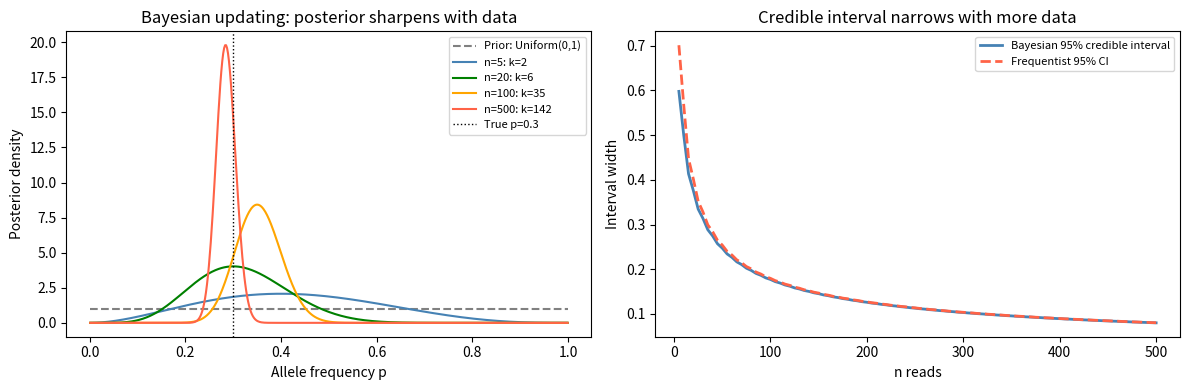

Recreate this plot in Python.
import numpy as np
import scipy.stats as stats
import matplotlib.pyplot as plt

# Cell 6.1 — Beta-Binomial: allele frequency estimation
def bayesian_allele_freq(k: int, n: int, alpha0: float = 1.0, beta0: float = 1.0):
    """
    Bayesian estimation of allele frequency p using Beta-Binomial model.

    Parameters
    ----------
    k : observed alternate allele reads
    n : total reads
    alpha0, beta0 : Beta prior parameters (default: uniform prior)

    Returns
    -------
    dict with posterior parameters, mean, MAP, 95% credible interval
    """
    alpha_post = alpha0 + k
    beta_post  = beta0  + (n - k)
    posterior  = stats.beta(alpha_post, beta_post)
    post_mean  = alpha_post / (alpha_post + beta_post)
    post_mode  = (alpha_post - 1) / (alpha_post + beta_post - 2) if alpha_post > 1 else 0
    ci_95 = posterior.ppf([0.025, 0.975])
    return dict(alpha_post=alpha_post, beta_post=beta_post,
                posterior=posterior, post_mean=post_mean, post_mode=post_mode,
                ci_95=ci_95, mle=k/n if n > 0 else 0)

# Three scenarios: rare allele, moderate, common
scenarios = [(2, 20, "Sparse data"), (10, 100, "Moderate"), (100, 1000, "Dense sequencing")]
print(f"{'Scenario':<22} {'k/n':>6} {'MLE':>8} {'Post.mean':>10} {'95% CI'}")
print("-" * 65)
for k, n, label in scenarios:
    res = bayesian_allele_freq(k, n)
    print(f"  {label:<20} {k}/{n}   {res['mle']:>6.3f} {res['post_mean']:>10.3f}   [{res['ci_95'][0]:.3f}, {res['ci_95'][1]:.3f}]")

# Cell 6.2 — Sequential updating: watching the posterior sharpen with more data
rng = np.random.default_rng(42)
true_p = 0.3  # true allele frequency

# Start with uniform prior
alpha0, beta0 = 1.0, 1.0
results_seq = []

for n_reads in [0, 5, 20, 100, 500]:
    if n_reads == 0:
        res = dict(alpha_post=alpha0, beta_post=beta0,
                   post_mean=0.5, ci_95=[0.025, 0.975], mle=None)
    else:
        k_obs = rng.binomial(n_reads, true_p)
        res = bayesian_allele_freq(k_obs, n_reads, alpha0, beta0)
        res['n'] = n_reads; res['k'] = k_obs
    results_seq.append((n_reads, res))

print(f"Sequential updates (true p = {true_p}):")
for n_reads, res in results_seq:
    ci = res['ci_95']
    print(f"  n={n_reads:>4}: posterior mean={res['post_mean']:.3f}  95% CI=[{ci[0]:.3f}, {ci[1]:.3f}]")

# Cell 7.1 — Prior, likelihood, and posterior for Beta-Binomial
fig, axes = plt.subplots(1, 2, figsize=(12, 4))

# Panel 1: Prior → Posterior with increasing data
ax = axes[0]
p_range = np.linspace(0.001, 0.999, 500)
ax.plot(p_range, stats.beta(1, 1).pdf(p_range), 'gray', ls='--', lw=1.5, label="Prior: Uniform(0,1)")
colors_seq = ["steelblue", "green", "orange", "tomato"]
for (n_reads, res), color in zip(results_seq[1:], colors_seq):
    post = stats.beta(res['alpha_post'], res['beta_post'])
    ax.plot(p_range, post.pdf(p_range), color=color, lw=1.5,
            label=f"n={n_reads}: k={res.get('k','?')}")
ax.axvline(true_p, color='black', ls=':', lw=1, label=f"True p={true_p}")
ax.set_xlabel("Allele frequency p"); ax.set_ylabel("Posterior density")
ax.set_title("Bayesian updating: posterior sharpens with data")
ax.legend(fontsize=8)

# Panel 2: Credible interval vs. frequentist CI width vs. n
ax = axes[1]
n_vals = np.arange(5, 501, 5)
bayes_width, freq_width = [], []
for n in n_vals:
    k = int(n * true_p)
    r = bayesian_allele_freq(k, n)
    bayes_width.append(r['ci_95'][1] - r['ci_95'][0])
    # Frequentist Wilson CI
    p_hat = k/n
    se = np.sqrt(p_hat*(1-p_hat)/n)
    freq_width.append(2 * 1.96 * se)
ax.plot(n_vals, bayes_width, color="steelblue", lw=2, label="Bayesian 95% credible interval")
ax.plot(n_vals, freq_width, color="tomato", ls="--", lw=2, label="Frequentist 95% CI")
ax.set_xlabel("n reads"); ax.set_ylabel("Interval width")
ax.set_title("Credible interval narrows with more data")
ax.legend(fontsize=8)

plt.tight_layout()
plt.show()
